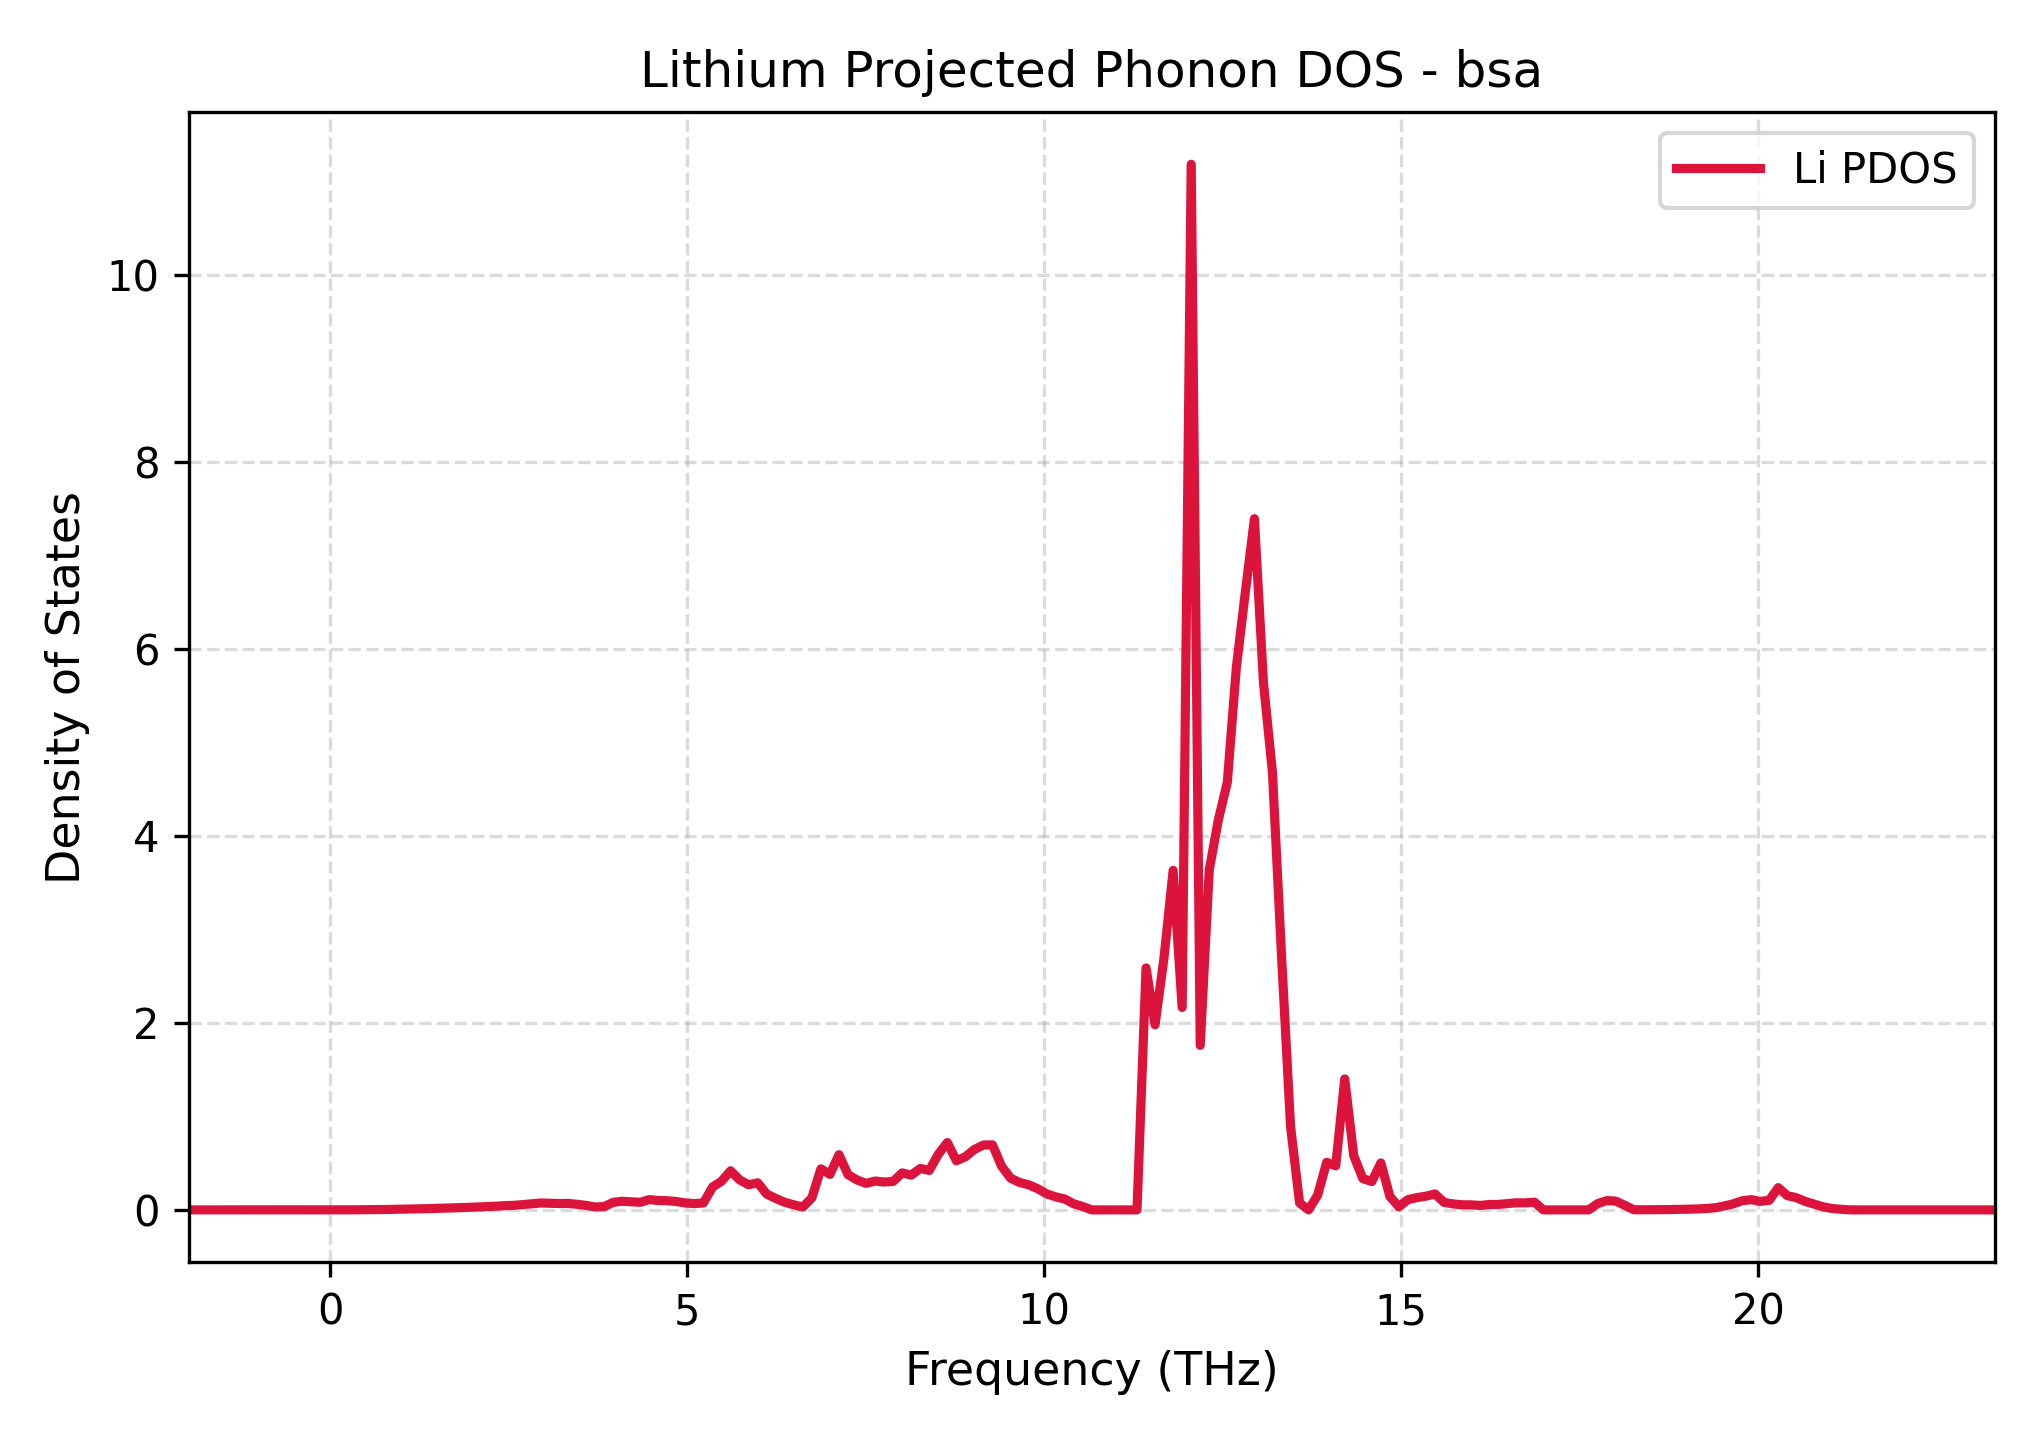

The file beside this chart, header and first rows:
Frequency_THz, Lithium_PDOS
-1.98, 0.0
-1.854, 0.0
-1.727, 0.0
-1.601, 0.0
-1.474, 0.0
-1.348, 0.0
-1.221, 0.0
-1.095, 0.0
-0.9685, 0.0
-0.842, 0.0
-0.7155, 0.0
-0.589, 0.0
-0.4625, 0.0
-0.3361, 0.0
-0.2096, 0.0
-0.0831, 0.0
0.04339, 0.0
0.1699, 0.0002587
0.2964, 0.0005236
0.4228, 0.001259
0.5493, 0.002332
0.6758, 0.003278
0.8023, 0.004528
0.9288, 0.006214
1.055, 0.008093
1.182, 0.01009
1.308, 0.0123
1.435, 0.01479
1.561, 0.01753
1.688, 0.0206
1.814, 0.02378
1.941, 0.02719
2.067, 0.03092
2.194, 0.03505
2.32, 0.0395
2.447, 0.04517
2.573, 0.04841
2.7, 0.05703
2.826, 0.06607
2.952, 0.07382
3.079, 0.07136
3.205, 0.0681
3.332, 0.06954
3.458, 0.0596
3.585, 0.04792
3.711, 0.03138
3.838, 0.03489
3.964, 0.08054
4.091, 0.09224
4.217, 0.08605
4.344, 0.08079
4.47, 0.1103
4.597, 0.09976
4.723, 0.09824
4.85, 0.08929
4.976, 0.07388
5.103, 0.06695
5.229, 0.07408
5.356, 0.2441
5.482, 0.3069
... 141 more rows
